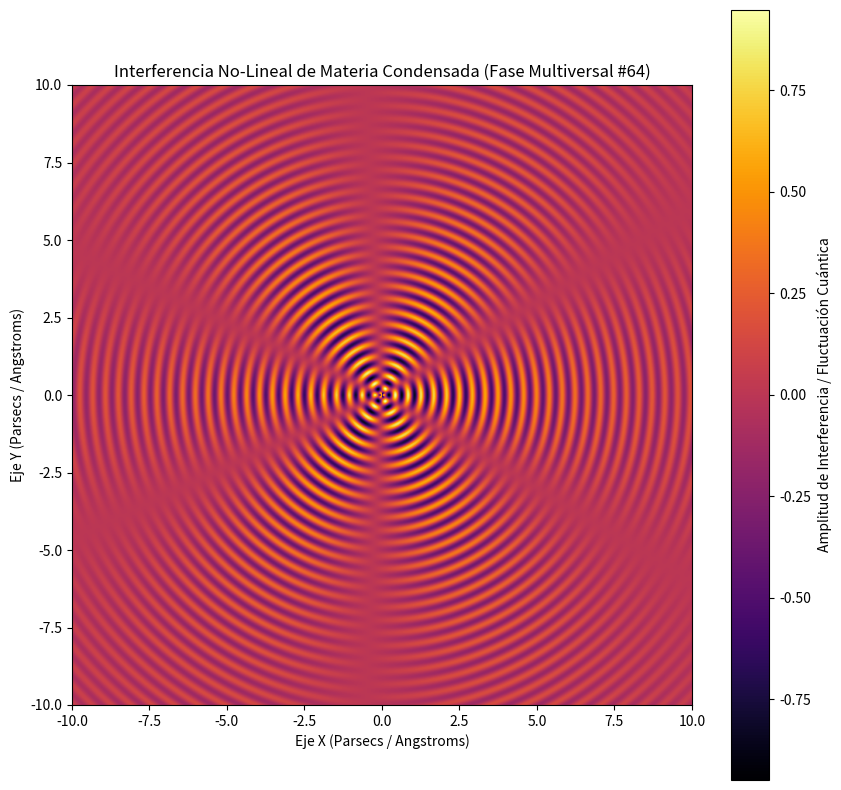

Here is the Python script that generated this plot:
%matplotlib inline
# Simulación Multiversal: Materia Condensada - Variante 64
import numpy as np
import matplotlib.pyplot as plt

# Parámetros Físicos No-Lineales
omega_1 = 15.156
omega_2 = 2.901
lambda_decay = 0.172
phase_shift = 1.295

x = np.linspace(-10, 10, 800)
y = np.linspace(-10, 10, 800)
X, Y = np.meshgrid(x, y)

# Dinámica de Fluidos / Campos Tensor-Escalares (Fase Multiversal)
R = np.sqrt(X**2 + Y**2) + 1e-5
Z = (np.sin(omega_1 * R + phase_shift) * np.cos(omega_2 * np.arctan2(Y, X))) * np.exp(-lambda_decay * R)

plt.figure(figsize=(10, 10))
plt.imshow(Z, cmap='inferno', extent=[-10, 10, -10, 10], origin='lower')
plt.colorbar(label='Amplitud de Interferencia / Fluctuación Cuántica')
plt.title(r'Interferencia No-Lineal de Materia Condensada (Fase Multiversal #64)')
plt.xlabel('Eje X (Parsecs / Angstroms)')
plt.ylabel('Eje Y (Parsecs / Angstroms)')
plt.show()
